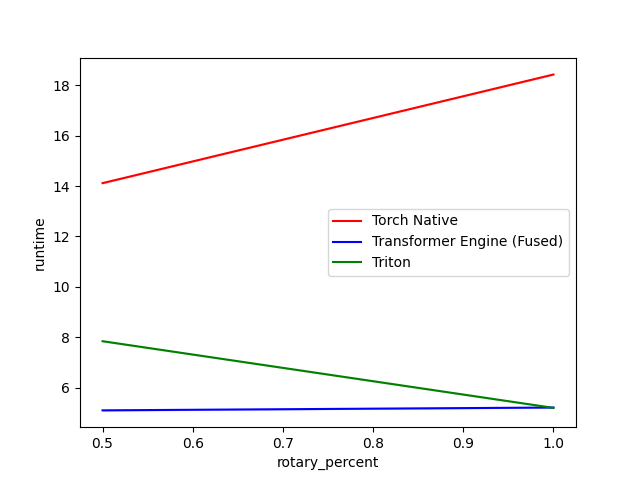

Data behind this chart, as committed beside it:
rotary_percent, Torch Native, Transformer Engine (Fused), Triton
0.5, 14.1, 5.1, 7.8
1.0, 18.4, 5.2, 5.2
